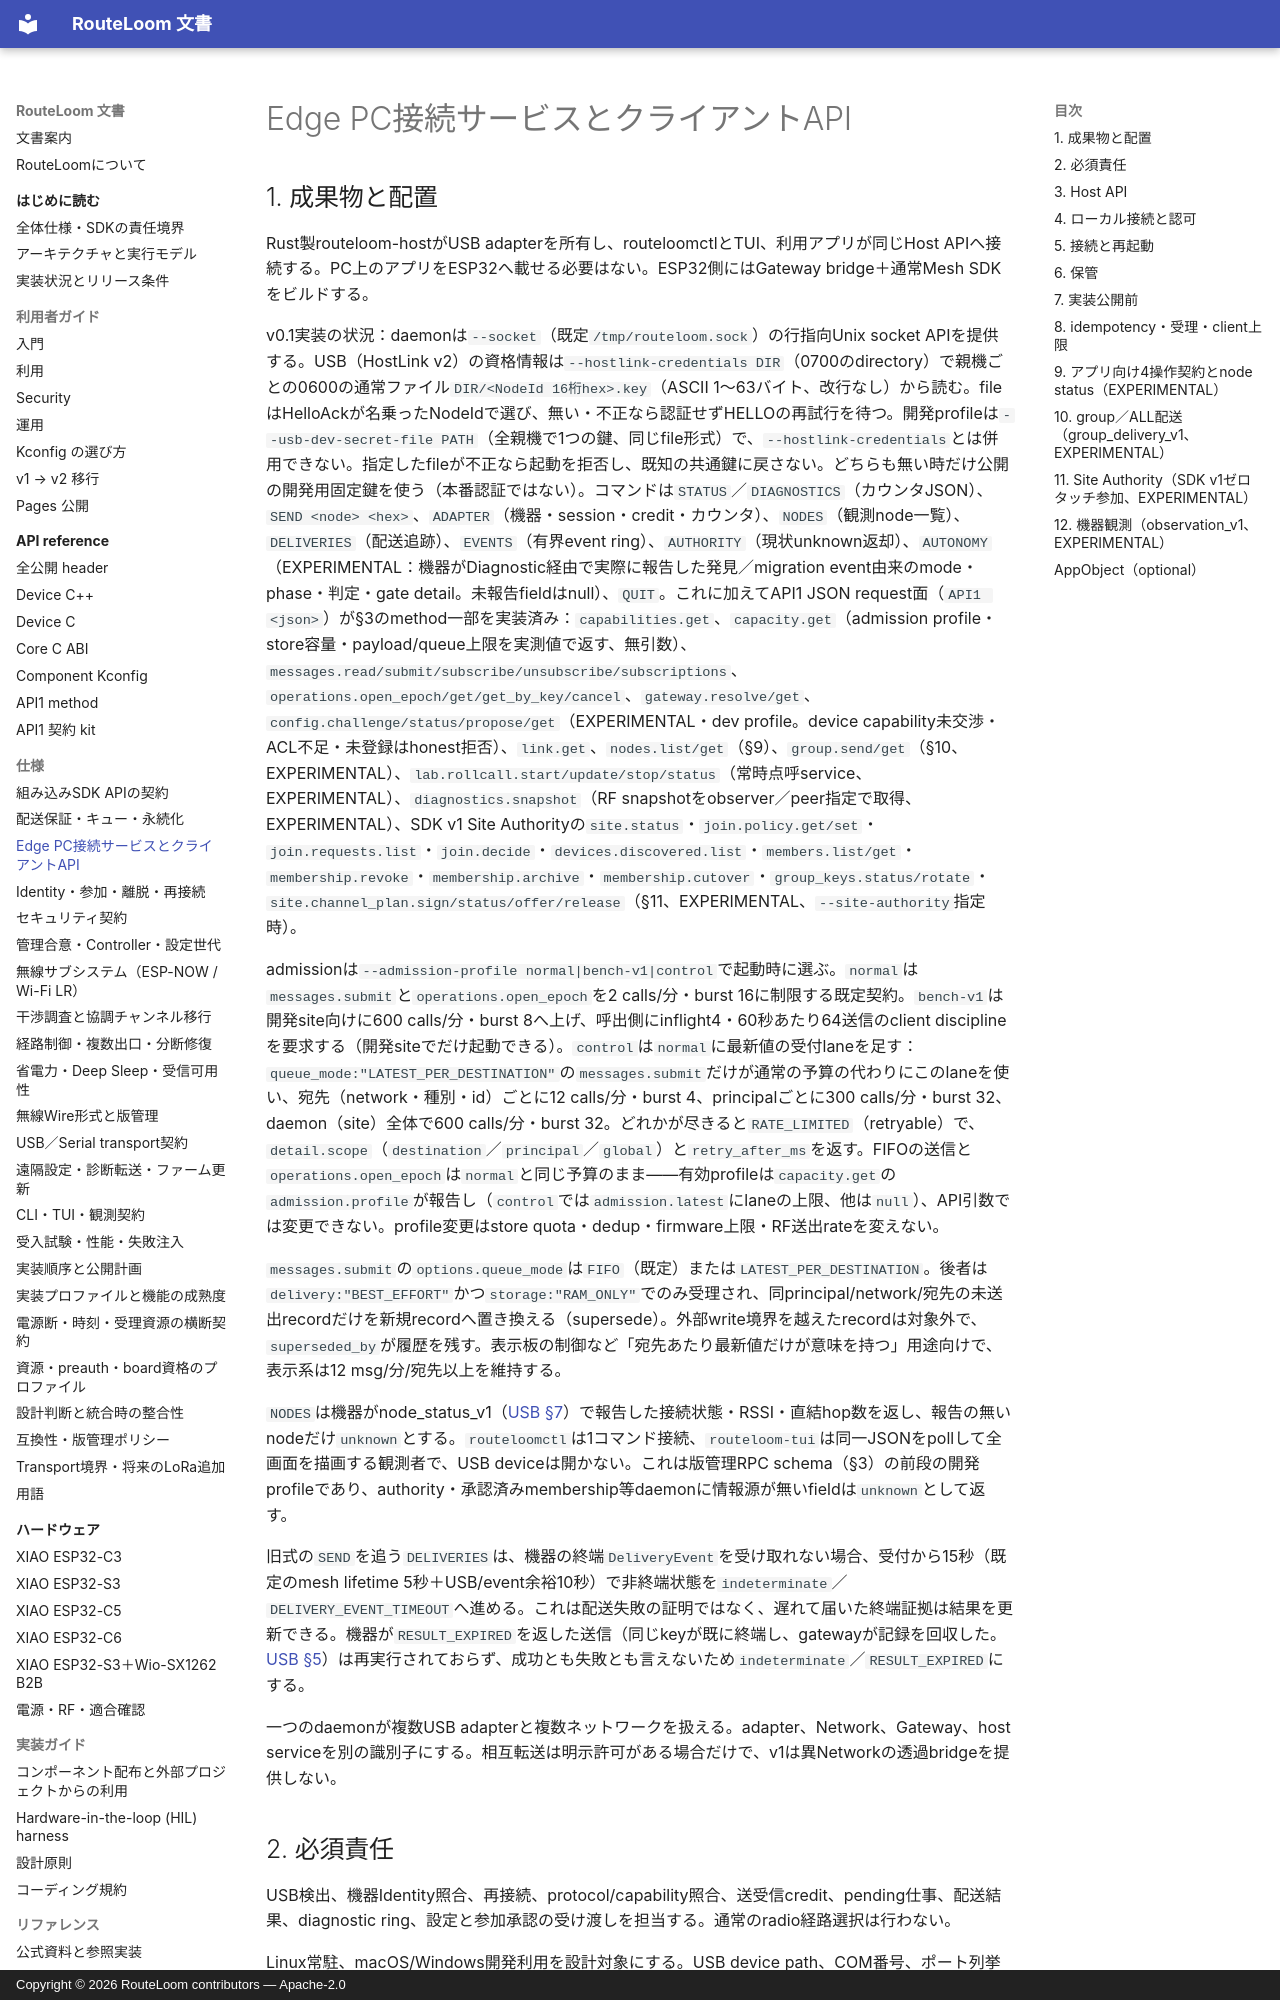

repository: MOVEI144/RouteLoom · page: spec/host/index.html · generator: mkdocs · copyright: Copyright © 2026 RouteLoom contributors — Apache-2.0

# Edge PC接続サービスとクライアントAPI

## 1. 成果物と配置

Rust製routeloom-hostがUSB adapterを所有し、routeloomctlとTUI、利用アプリが同じHost APIへ接続する。PC上のアプリをESP32へ載せる必要はない。ESP32側にはGateway bridge＋通常Mesh SDKをビルドする。

v0.1実装の状況：daemonは`--socket`（既定`/tmp/routeloom.sock`）の行指向Unix socket APIを提供する。USB（HostLink v2）の資格情報は`--hostlink-credentials DIR`（0700のdirectory）で親機ごとの0600の通常ファイル`DIR/<NodeId 16桁hex>.key`（ASCII 1〜63バイト、改行なし）から読む。fileはHelloAckが名乗ったNodeIdで選び、無い・不正なら認証せずHELLOの再試行を待つ。開発profileは`--usb-dev-secret-file PATH`（全親機で1つの鍵、同じfile形式）で、`--hostlink-credentials`とは併用できない。指定したfileが不正なら起動を拒否し、既知の共通鍵に戻さない。どちらも無い時だけ公開の開発用固定鍵を使う（本番認証ではない）。コマンドは`STATUS`／`DIAGNOSTICS`（カウンタJSON）、`SEND <node> <hex>`、`ADAPTER`（機器・session・credit・カウンタ）、`NODES`（観測node一覧）、`DELIVERIES`（配送追跡）、`EVENTS`（有界event ring）、`AUTHORITY`（現状unknown返却）、`AUTONOMY`（EXPERIMENTAL：機器がDiagnostic経由で実際に報告した発見／migration event由来のmode・phase・判定・gate detail。未報告fieldはnull）、`QUIT`。これに加えてAPI1 JSON request面（`API1 <json>`）が§3のmethod一部を実装済み：`capabilities.get`、`capacity.get`（admission profile・store容量・payload/queue上限を実測値で返す、無引数）、`messages.read/submit/subscribe/unsubscribe/subscriptions`、`operations.open_epoch/get/get_by_key/cancel`、`gateway.resolve/get`、`config.challenge/status/propose/get`（EXPERIMENTAL・dev profile。device capability未交渉・ACL不足・未登録はhonest拒否）、`link.get`、`nodes.list/get`（§9）、`group.send/get`（§10、EXPERIMENTAL）、`lab.rollcall.start/update/stop/status`（常時点呼service、EXPERIMENTAL）、`diagnostics.snapshot`（RF snapshotをobserver／peer指定で取得、EXPERIMENTAL）、SDK v1 Site Authorityの`site.status`・`join.policy.get/set`・`join.requests.list`・`join.decide`・`devices.discovered.list`・`members.list/get`・`membership.revoke`・`membership.archive`・`membership.cutover`・`group_keys.status/rotate`・`site.channel_plan.sign/status/offer/release`（§11、EXPERIMENTAL、`--site-authority`指定時）。

admissionは`--admission-profile normal|bench-v1|control`で起動時に選ぶ。`normal`は`messages.submit`と`operations.open_epoch`を2 calls/分・burst 16に制限する既定契約。`bench-v1`は開発site向けに600 calls/分・burst 8へ上げ、呼出側にinflight4・60秒あたり64送信のclient disciplineを要求する（開発siteでだけ起動できる）。`control`は`normal`に最新値の受付laneを足す：`queue_mode:"LATEST_PER_DESTINATION"`の`messages.submit`だけが通常の予算の代わりにこのlaneを使い、宛先（network・種別・id）ごとに12 calls/分・burst 4、principalごとに300 calls/分・burst 32、daemon（site）全体で600 calls/分・burst 32。どれかが尽きると`RATE_LIMITED`（retryable）で、`detail.scope`（`destination`／`principal`／`global`）と`retry_after_ms`を返す。FIFOの送信と`operations.open_epoch`は`normal`と同じ予算のまま——有効profileは`capacity.get`の`admission.profile`が報告し（`control`では`admission.latest`にlaneの上限、他は`null`）、API引数では変更できない。profile変更はstore quota・dedup・firmware上限・RF送出rateを変えない。

`messages.submit`の`options.queue_mode`は`FIFO`（既定）または`LATEST_PER_DESTINATION`。後者は`delivery:"BEST_EFFORT"`かつ`storage:"RAM_ONLY"`でのみ受理され、同principal/network/宛先の未送出recordだけを新規recordへ置き換える（supersede）。外部write境界を越えたrecordは対象外で、`superseded_by`が履歴を残す。表示板の制御など「宛先あたり最新値だけが意味を持つ」用途向けで、表示系は12 msg/分/宛先以上を維持する。

`NODES`は機器がnode_status_v1（[USB §7](usb-protocol.md)）で報告した接続状態・RSSI・直結hop数を返し、報告の無いnodeだけ`unknown`とする。`routeloomctl`は1コマンド接続、`routeloom-tui`は同一JSONをpollして全画面を描画する観測者で、USB deviceは開かない。これは版管理RPC schema（§3）の前段の開発profileであり、authority・承認済みmembership等daemonに情報源が無いfieldは`unknown`として返す。

旧式の`SEND`を追う`DELIVERIES`は、機器の終端`DeliveryEvent`を受け取れない場合、受付から15秒（既定のmesh lifetime 5秒＋USB/event余裕10秒）で非終端状態を`indeterminate`／`DELIVERY_EVENT_TIMEOUT`へ進める。これは配送失敗の証明ではなく、遅れて届いた終端証拠は結果を更新できる。機器が`RESULT_EXPIRED`を返した送信（同じkeyが既に終端し、gatewayが記録を回収した。[USB §5](usb-protocol.md)）は再実行されておらず、成功とも失敗とも言えないため`indeterminate`／`RESULT_EXPIRED`にする。

一つのdaemonが複数USB adapterと複数ネットワークを扱える。adapter、Network、Gateway、host serviceを別の識別子にする。相互転送は明示許可がある場合だけで、v1は異Networkの透過bridgeを提供しない。

## 2. 必須責任

USB検出、機器Identity照合、再接続、protocol/capability照合、送受信credit、pending仕事、配送結果、diagnostic ring、設定と参加承認の受け渡しを担当する。通常のradio経路選択は行わない。

Linux常駐、macOS/Windows開発利用を設計対象にする。USB device path、COM番号、ポート列挙順を永続Identityにしない。同じUIDが二つ現れたら競合として隔離する。
